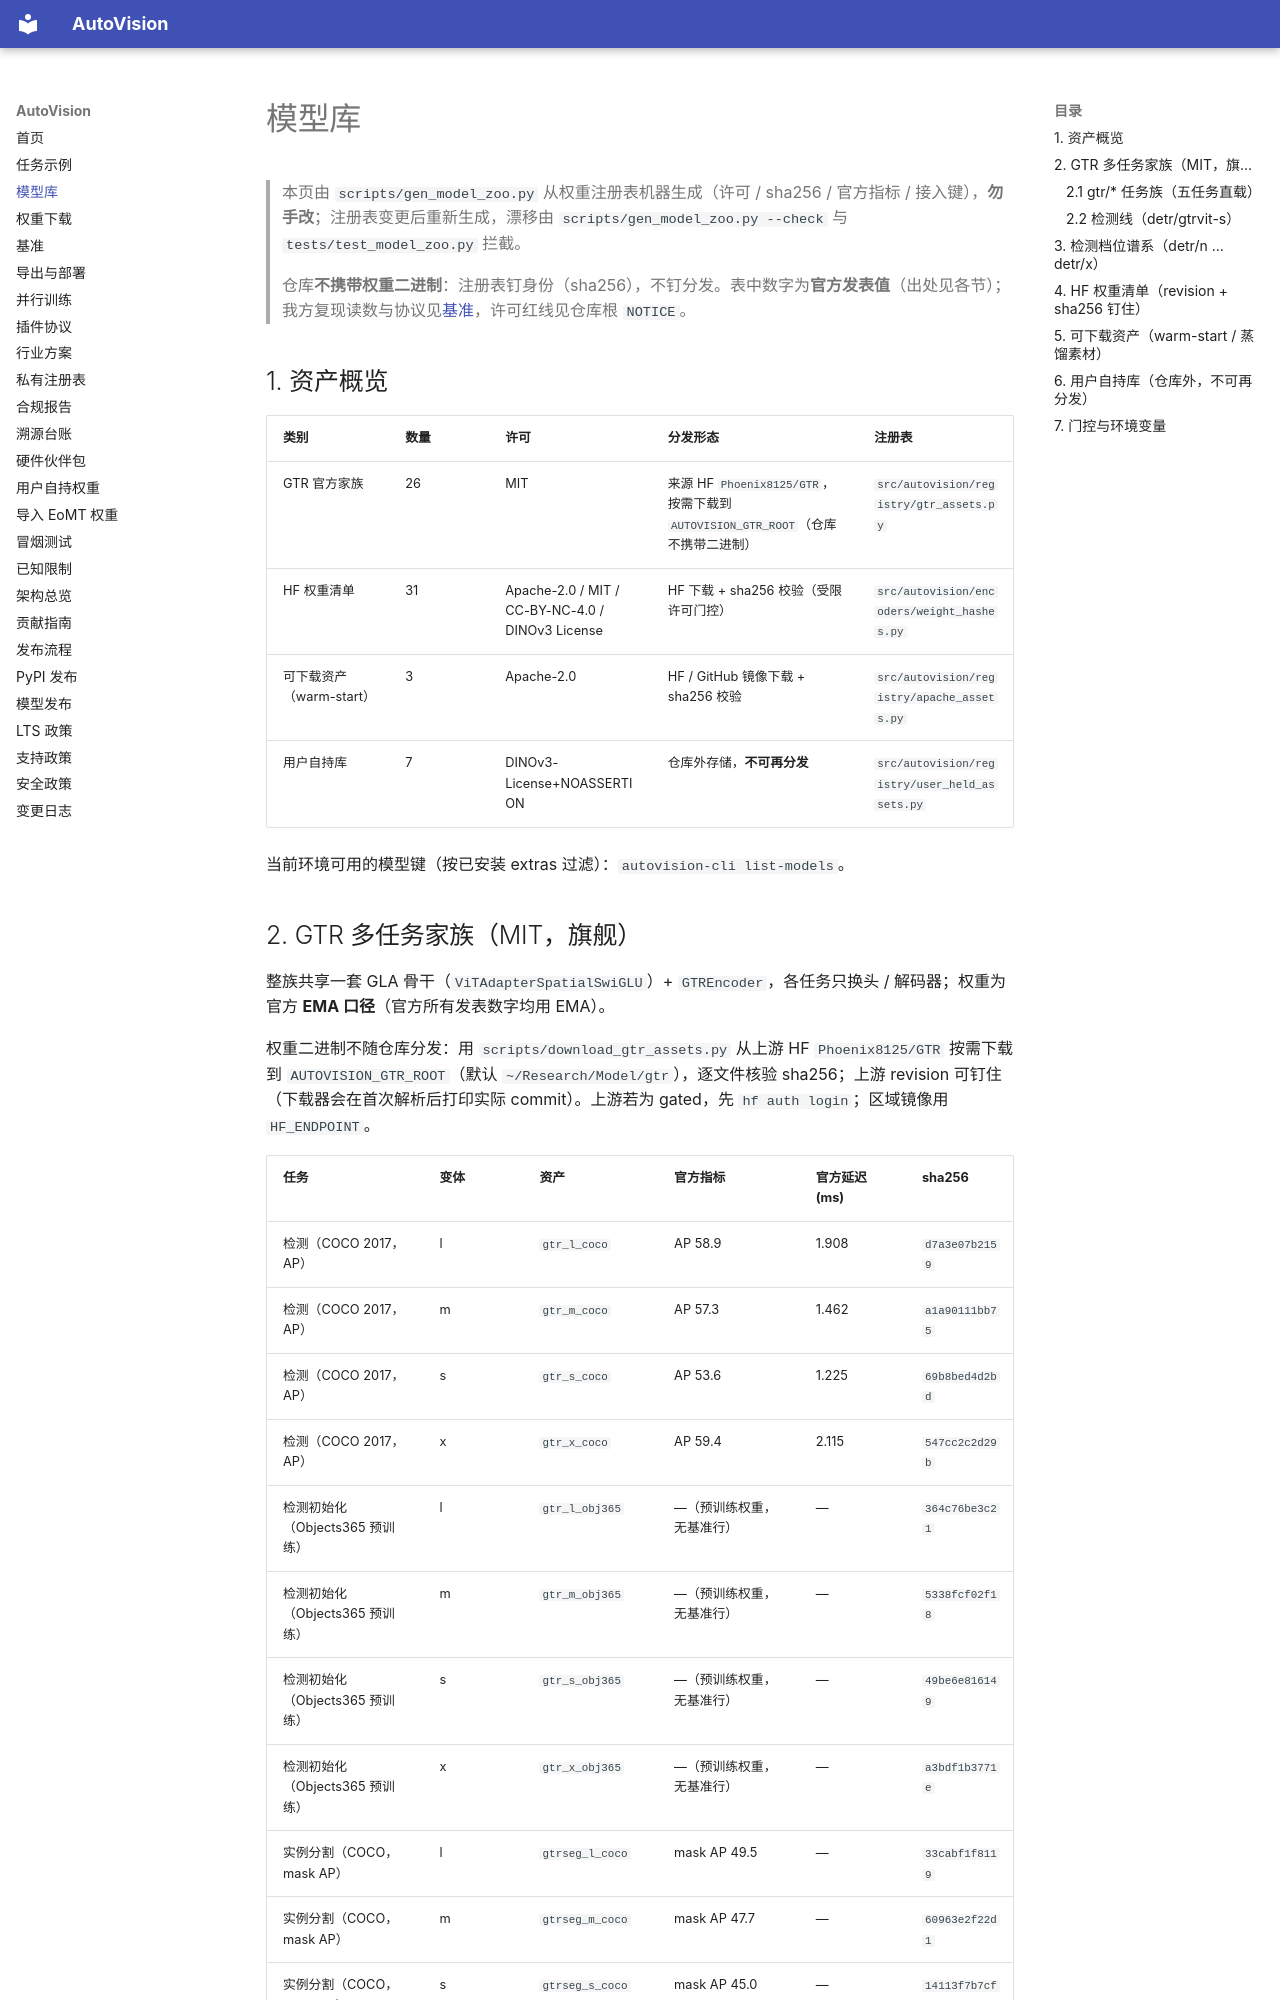

repository: hi-agi-lab/AutoVision · page: model_zoo/index.html · generator: mkdocs

# 模型库

> 本页由 `scripts/gen_model_zoo.py` 从权重注册表机器生成（许可 / sha256 / 官方指标 / 接入键），**勿手改**；注册表变更后重新生成，漂移由
> `scripts/gen_model_zoo.py --check` 与 `tests/test_model_zoo.py` 拦截。
>
> 仓库**不携带权重二进制**：注册表钉身份（sha256），不钉分发。表中数字为**官方发表值**（出处见各节）；我方复现读数与协议见[基准](benchmarks.md)，许可红线见仓库根 `NOTICE`。

## 1. 资产概览

| 类别 | 数量 | 许可 | 分发形态 | 注册表 |
|---|---|---|---|---|
| GTR 官方家族 | 26 | MIT | 来源 HF `Phoenix8125/GTR`，按需下载到 `AUTOVISION_GTR_ROOT`（仓库不携带二进制） | `src/autovision/registry/gtr_assets.py` |
| HF 权重清单 | 31 | Apache-2.0 / MIT / CC-BY-NC-4.0 / DINOv3 License | HF 下载 + sha256 校验（受限许可门控） | `src/autovision/encoders/weight_hashes.py` |
| 可下载资产（warm-start） | 3 | Apache-2.0 | HF / GitHub 镜像下载 + sha256 校验 | `src/autovision/registry/apache_assets.py` |
| 用户自持库 | 7 | DINOv3-License+NOASSERTION | 仓库外存储，**不可再分发** | `src/autovision/registry/user_held_assets.py` |

当前环境可用的模型键（按已安装 extras 过滤）：`autovision-cli list-models`。
